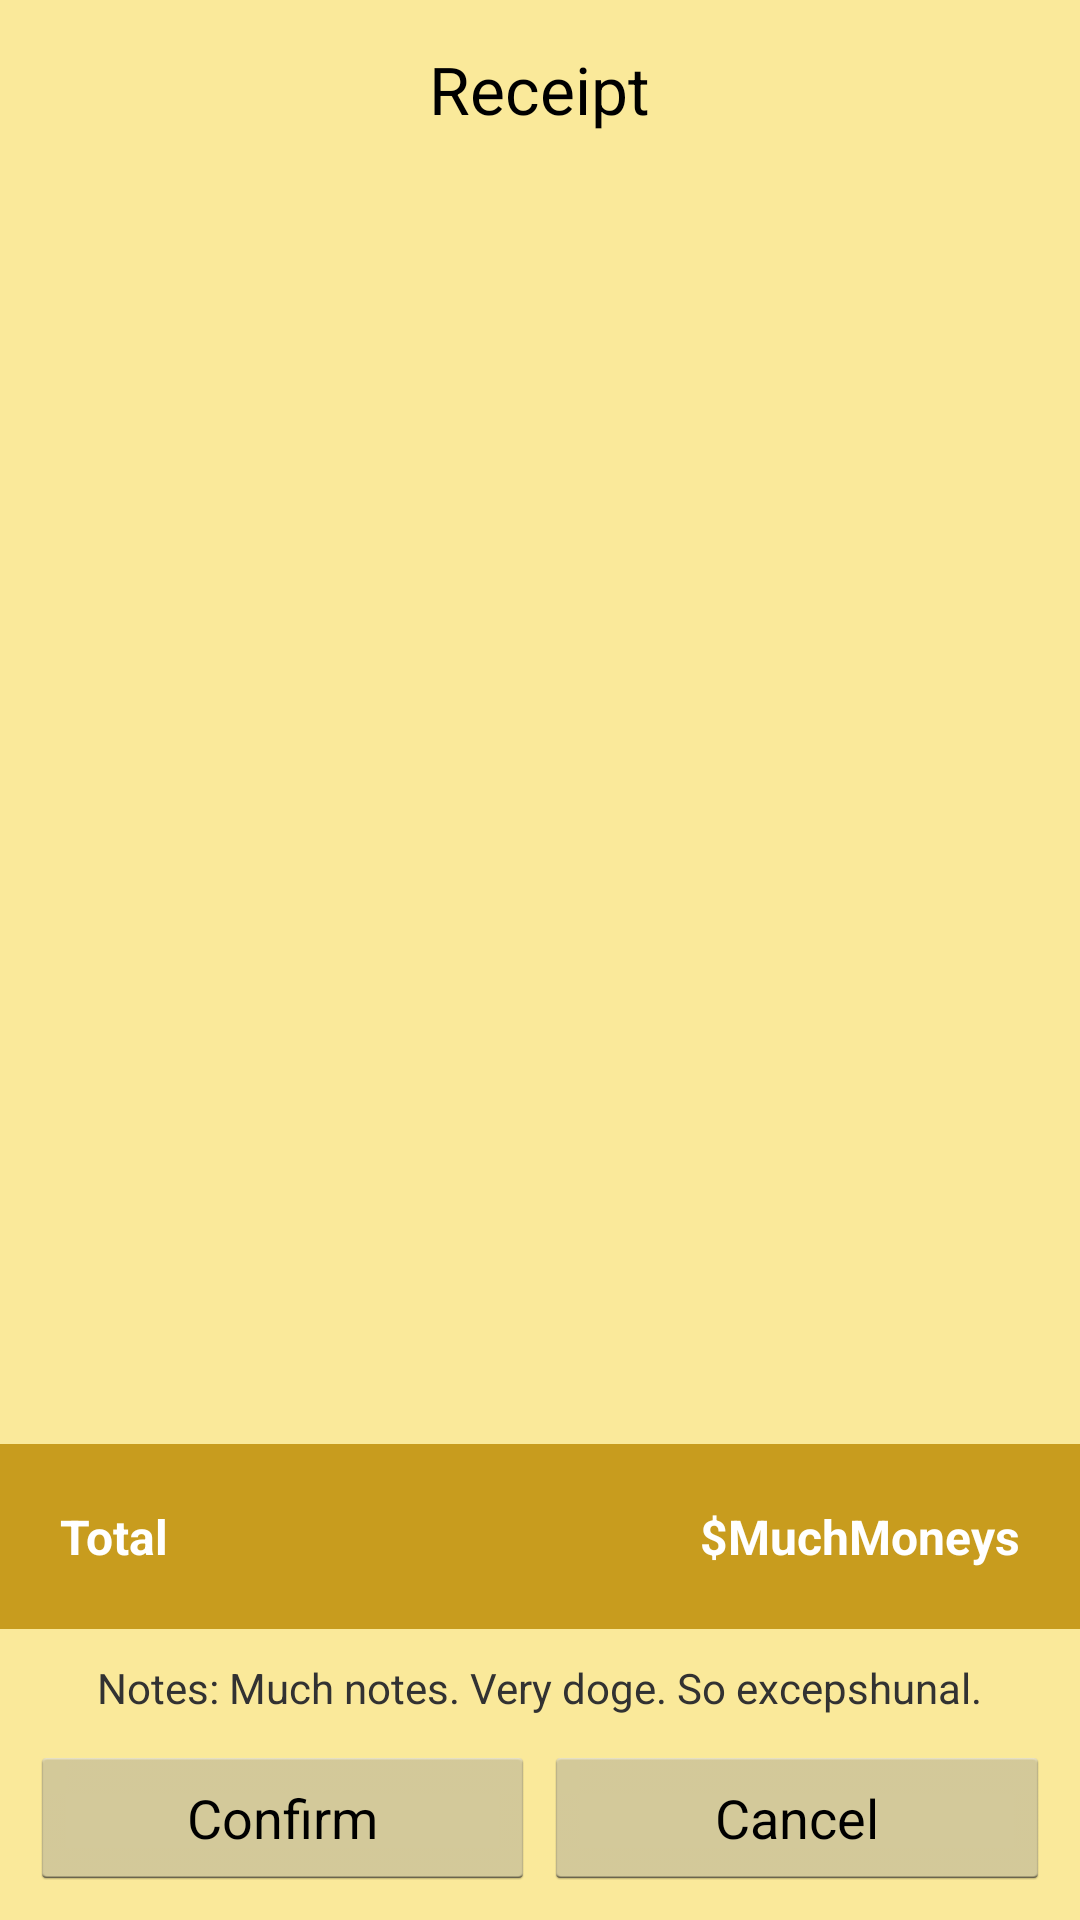

Produce the Android XML layout that renders to this screen, including the resource entries it uses.
<!-- AndroidManifest.xml: application theme MyTheme -->
<!-- res/layout/activity_receipt.xml -->
<?xml version="1.0" encoding="utf-8"?>
<RelativeLayout xmlns:android="http://schemas.android.com/apk/res/android"
    android:layout_width="match_parent"
    android:layout_height="match_parent"
    android:background="#fae99a" >

    <TextView
        android:id="@+id/title"
        android:layout_width="wrap_content"
        android:layout_height="wrap_content"
        android:layout_alignParentTop="true"
        android:layout_centerHorizontal="true"
        android:layout_marginTop="15dp"
        android:text="Receipt"
        android:textAppearance="?android:attr/textAppearanceLarge" />

    <ListView
        android:id="@+id/receipt"
        android:layout_width="match_parent"
        android:layout_height="wrap_content"
        android:layout_above="@+id/total_layout"
        android:layout_below="@+id/title"
        android:layout_centerHorizontal="true"
        android:layout_marginBottom="5dp" >
    </ListView>

    <View
        android:id="@+id/center"
        android:layout_width="1dp"
        android:layout_height="fill_parent"
        android:layout_centerInParent="true" />

    <RelativeLayout
        android:id="@+id/total_layout"
        android:layout_width="match_parent"
        android:layout_height="wrap_content"
        android:layout_above="@+id/notes"
        android:background="#c89c1e"
        android:padding="20dp" >

        <TextView
            android:id="@+id/total"
            android:layout_width="wrap_content"
            android:layout_height="wrap_content"
            android:layout_alignParentLeft="true"
            android:layout_alignParentTop="true"
            android:text="Total"
            android:textColor="#FFFFFF"
            android:textSize="16sp"
            android:textStyle="bold" />

        <TextView
            android:id="@+id/total_price"
            android:layout_width="wrap_content"
            android:layout_height="wrap_content"
            android:layout_alignParentRight="true"
            android:layout_alignParentTop="true"
            android:text="$MuchMoneys"
            android:textColor="#FFFFFF"
            android:textSize="16sp"
            android:textStyle="bold" />
    </RelativeLayout>

    <TextView
        android:id="@+id/notes"
        android:layout_width="wrap_content"
        android:layout_height="wrap_content"
        android:layout_above="@+id/confirm_button"
        android:layout_centerHorizontal="true"
        android:layout_marginBottom="10dp"
        android:layout_marginLeft="20dp"
        android:layout_marginRight="20dp"
        android:layout_marginTop="10dp"
        android:text="Notes: Much notes. Very doge. So excepshunal." />

    <Button
        android:id="@+id/confirm_button"
        android:layout_width="fill_parent"
        android:layout_height="wrap_content"
        android:layout_alignParentBottom="true"
        android:layout_marginBottom="10dp"
        android:layout_marginLeft="10dp"
        android:layout_marginRight="1dp"
        android:layout_toLeftOf="@id/center"
        android:text="Confirm" />

    <Button
        android:id="@+id/cancel_button"
        android:layout_width="fill_parent"
        android:layout_height="wrap_content"
        android:layout_alignParentBottom="true"
        android:layout_marginBottom="10dp"
        android:layout_marginLeft="1dp"
        android:layout_marginRight="10dp"
        android:layout_toRightOf="@id/center"
        android:text="Cancel" />

</RelativeLayout>
<!-- resources referenced by this layout -->
<resources>
  <style name="MyTheme" parent="android:Theme.Holo.Light">
      <item name="android:windowActionBar">false</item>
      <item name="android:windowNoTitle">true</item>
  </style>
</resources>
